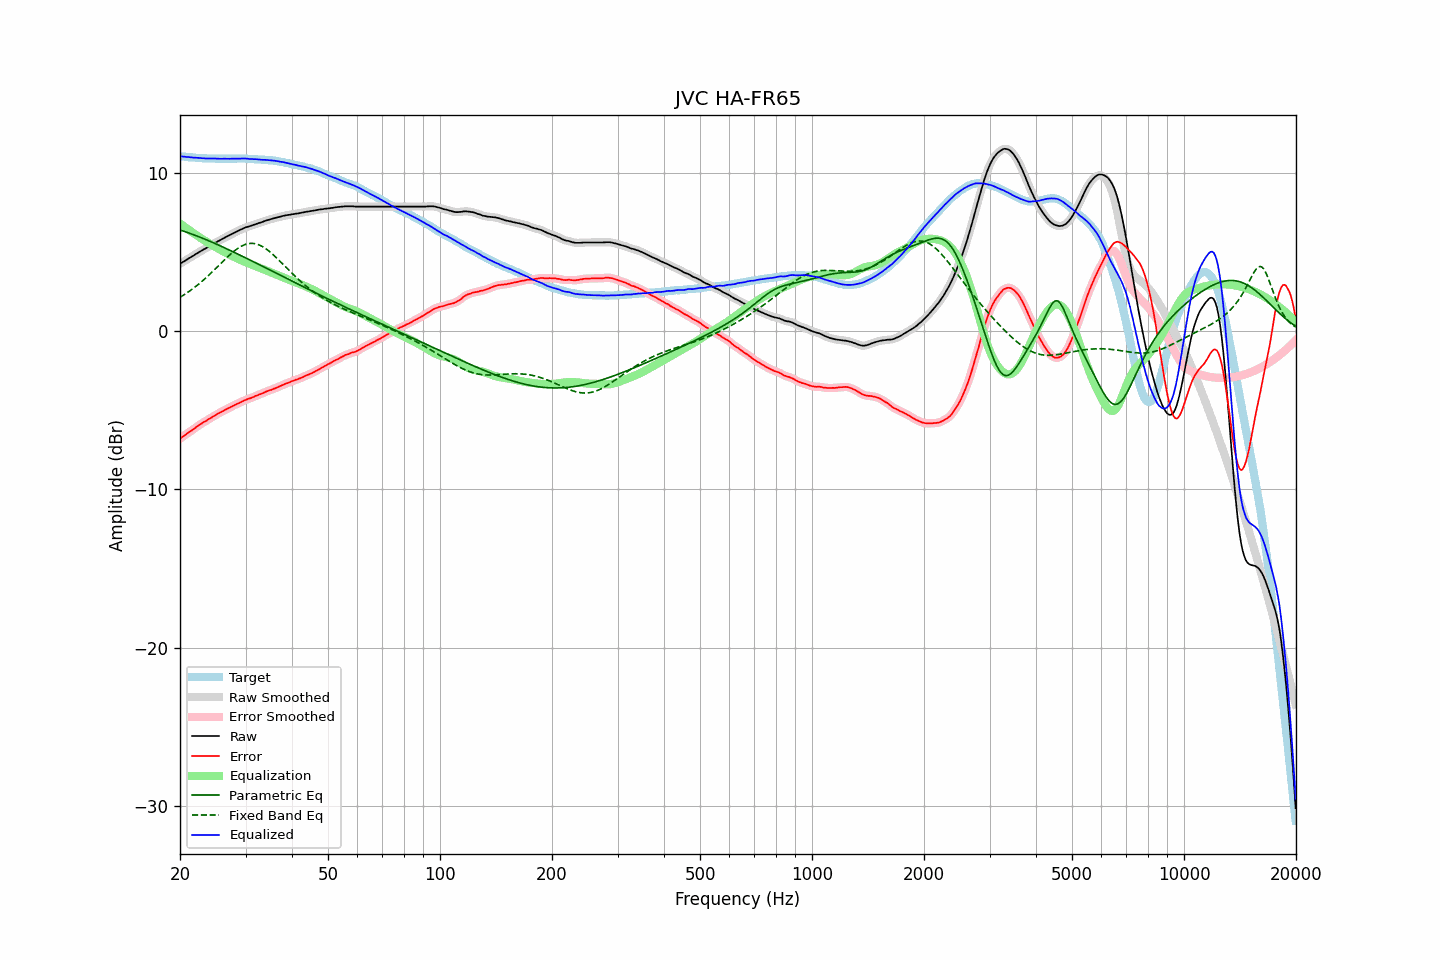

The file beside this chart, header and first rows:
frequency, raw, error, smoothed, error_smoothed, equalization, parametric_eq, fixed_band_eq, equalized_raw, equalized_smoothed, target
20.00, 4.26, -6.79, 4.26, -6.79, 6.79, 6.39, 2.14, 11.05, 11.05, 11.05
20.20, 4.32, -6.72, 4.32, -6.72, 6.72, 6.35, 2.20, 11.04, 11.04, 11.04
20.40, 4.38, -6.65, 4.38, -6.65, 6.65, 6.32, 2.26, 11.02, 11.02, 11.03
20.61, 4.44, -6.58, 4.44, -6.58, 6.58, 6.29, 2.32, 11.01, 11.01, 11.02
20.81, 4.50, -6.50, 4.50, -6.50, 6.50, 6.25, 2.39, 11.00, 11.00, 11.00
21.02, 4.57, -6.42, 4.56, -6.43, 6.43, 6.22, 2.46, 11.00, 10.99, 10.99
21.23, 4.63, -6.35, 4.63, -6.36, 6.36, 6.18, 2.53, 10.99, 10.99, 10.98
21.44, 4.69, -6.30, 4.69, -6.29, 6.29, 6.14, 2.60, 10.98, 10.98, 10.99
21.66, 4.75, -6.22, 4.75, -6.23, 6.22, 6.11, 2.68, 10.96, 10.96, 10.97
21.87, 4.81, -6.16, 4.81, -6.15, 6.15, 6.07, 2.76, 10.95, 10.96, 10.97
22.09, 4.88, -6.07, 4.87, -6.08, 6.08, 6.03, 2.84, 10.95, 10.95, 10.95
22.31, 4.94, -6.00, 4.94, -6.00, 6.01, 5.99, 2.92, 10.94, 10.94, 10.94
22.54, 5.00, -5.93, 5.00, -5.93, 5.94, 5.95, 3.00, 10.93, 10.94, 10.93
22.76, 5.06, -5.87, 5.06, -5.87, 5.87, 5.91, 3.09, 10.93, 10.93, 10.93
22.99, 5.12, -5.80, 5.12, -5.80, 5.80, 5.87, 3.17, 10.92, 10.92, 10.92
23.22, 5.18, -5.73, 5.17, -5.74, 5.74, 5.83, 3.26, 10.92, 10.91, 10.91
23.45, 5.23, -5.69, 5.23, -5.68, 5.68, 5.79, 3.35, 10.91, 10.91, 10.92
23.69, 5.29, -5.62, 5.29, -5.62, 5.62, 5.74, 3.45, 10.90, 10.90, 10.91
23.92, 5.35, -5.55, 5.35, -5.56, 5.56, 5.70, 3.54, 10.90, 10.90, 10.90
24.16, 5.41, -5.50, 5.41, -5.50, 5.50, 5.66, 3.64, 10.90, 10.90, 10.91
24.40, 5.47, -5.44, 5.47, -5.44, 5.43, 5.61, 3.73, 10.90, 10.90, 10.91
24.65, 5.53, -5.37, 5.53, -5.38, 5.37, 5.57, 3.83, 10.90, 10.90, 10.90
24.89, 5.59, -5.31, 5.58, -5.31, 5.31, 5.52, 3.93, 10.90, 10.90, 10.90
25.14, 5.64, -5.25, 5.64, -5.25, 5.25, 5.48, 4.03, 10.89, 10.89, 10.89
25.39, 5.70, -5.19, 5.69, -5.19, 5.20, 5.43, 4.13, 10.89, 10.89, 10.89
25.65, 5.75, -5.14, 5.75, -5.14, 5.14, 5.39, 4.23, 10.89, 10.89, 10.89
25.91, 5.81, -5.08, 5.80, -5.09, 5.08, 5.34, 4.33, 10.89, 10.89, 10.89
26.16, 5.86, -5.04, 5.86, -5.03, 5.03, 5.30, 4.43, 10.89, 10.89, 10.90
26.43, 5.92, -4.97, 5.91, -4.98, 4.98, 5.25, 4.53, 10.89, 10.89, 10.89
26.69, 5.97, -4.92, 5.96, -4.92, 4.92, 5.20, 4.63, 10.89, 10.89, 10.89
26.96, 6.02, -4.87, 6.02, -4.87, 4.87, 5.15, 4.73, 10.89, 10.89, 10.89
27.23, 6.07, -4.82, 6.07, -4.82, 4.82, 5.11, 4.82, 10.88, 10.89, 10.89
27.50, 6.13, -4.76, 6.12, -4.77, 4.77, 5.06, 4.91, 10.89, 10.89, 10.89
27.77, 6.18, -4.72, 6.18, -4.72, 4.72, 5.01, 5.00, 10.89, 10.89, 10.90
28.05, 6.23, -4.66, 6.23, -4.67, 4.67, 4.96, 5.08, 10.90, 10.90, 10.89
28.33, 6.28, -4.62, 6.28, -4.62, 4.62, 4.91, 5.16, 10.90, 10.90, 10.90
28.62, 6.33, -4.57, 6.33, -4.57, 4.57, 4.86, 5.23, 10.90, 10.90, 10.90
28.90, 6.38, -4.53, 6.38, -4.53, 4.52, 4.81, 5.29, 10.90, 10.90, 10.91
29.19, 6.43, -4.48, 6.42, -4.48, 4.48, 4.77, 5.35, 10.90, 10.90, 10.91
29.48, 6.47, -4.43, 6.47, -4.43, 4.43, 4.72, 5.41, 10.90, 10.90, 10.90
29.78, 6.52, -4.38, 6.51, -4.38, 4.39, 4.67, 5.45, 10.90, 10.90, 10.90
30.08, 6.56, -4.34, 6.55, -4.34, 4.35, 4.62, 5.49, 10.90, 10.90, 10.90
30.38, 6.59, -4.29, 6.59, -4.30, 4.30, 4.57, 5.51, 10.89, 10.89, 10.88
30.68, 6.62, -4.26, 6.62, -4.26, 4.26, 4.52, 5.53, 10.88, 10.88, 10.88
30.99, 6.65, -4.23, 6.65, -4.23, 4.22, 4.47, 5.54, 10.87, 10.87, 10.88
31.30, 6.69, -4.19, 6.68, -4.19, 4.18, 4.42, 5.54, 10.87, 10.87, 10.88
31.61, 6.72, -4.15, 6.72, -4.15, 4.14, 4.36, 5.53, 10.86, 10.86, 10.87
31.93, 6.76, -4.09, 6.75, -4.10, 4.10, 4.31, 5.52, 10.86, 10.86, 10.85
32.24, 6.79, -4.07, 6.79, -4.06, 4.06, 4.26, 5.49, 10.85, 10.85, 10.86
32.57, 6.83, -4.01, 6.82, -4.02, 4.02, 4.21, 5.45, 10.85, 10.84, 10.84
32.89, 6.86, -3.98, 6.86, -3.98, 3.98, 4.16, 5.41, 10.83, 10.83, 10.84
33.22, 6.89, -3.94, 6.89, -3.94, 3.94, 4.11, 5.36, 10.82, 10.83, 10.83
33.55, 6.93, -3.90, 6.93, -3.90, 3.89, 4.06, 5.30, 10.82, 10.82, 10.83
33.89, 6.97, -3.85, 6.96, -3.85, 3.85, 4.01, 5.23, 10.82, 10.82, 10.82
34.23, 7.00, -3.80, 7.00, -3.81, 3.81, 3.96, 5.16, 10.81, 10.81, 10.80
34.57, 7.03, -3.77, 7.03, -3.77, 3.77, 3.91, 5.08, 10.80, 10.80, 10.80
34.92, 7.06, -3.72, 7.06, -3.73, 3.73, 3.85, 5.00, 10.79, 10.79, 10.78
35.27, 7.09, -3.71, 7.09, -3.70, 3.70, 3.80, 4.91, 10.78, 10.78, 10.80
35.62, 7.12, -3.65, 7.12, -3.66, 3.66, 3.75, 4.82, 10.77, 10.77, 10.77
35.97, 7.15, -3.62, 7.14, -3.62, 3.62, 3.70, 4.73, 10.76, 10.76, 10.77
... 635 more rows
